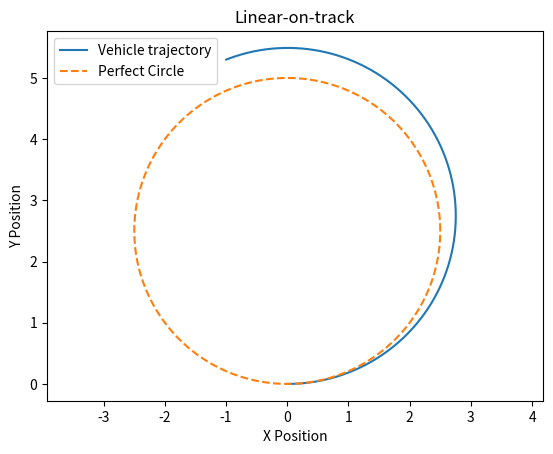
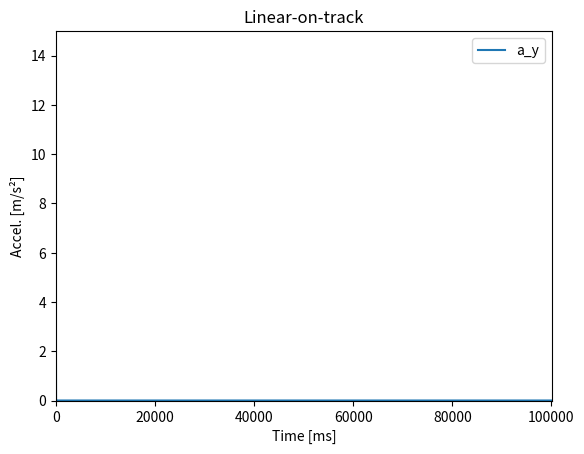

These figures' Python source, in order:
# -*- coding: utf-8 -*-
"""
Created on Thu Nov  7 11:39:54 2024

@author: timo_
"""
import math
import numpy as np
import matplotlib.pyplot as plt

class Vehicle:
    def __init__(self, x, y, yaw, vel, delta):

        self.length = 2.338          #Vehicle length           (m)
        self.width = 1.381           #Vehicle width            (m)
        self.rear_to_wheel= 0.339    #Distance rear to axel    (m)
        self.wheel_length = 0.531    #Wheel length             (m)
        self.wheel_width = 0.125     #Wheel width              (m)
        self.track = 1.094           #Vehile track             (m)
        self.wheel_base = 1.686      #Wheel base               (m)
        self.x = x
        self.y = y
        self.r = 0
        self.delta = delta           #Steering angle           (radians)
        self.yaw = yaw               #Yaw angle                (radians)
        self.beta = 0
        self.beta_dot = 0
        self.vel = vel               #Velocity                 (m/s)
        self.lat_acc = 0             #Lateral acceleration     (m/s²)
        self.Caf = 2*20400           #Cornering stiffness front(N/rad)
        self.Car = 2*31900           #Cornering stiffness rear (N/rad)
        self.mass = 538+80           #Vehicle mass             (kg)
        self.lf = 0.9442             #Front axel to CG         (m)
        self.lr = 0.7417             #Rear axel to CG          (m)
        self.Iz = 430.166            #Moment of inertia        (kg.m2)
        
    def motion_model(self, dt):
        "Vehicle model"
        A = np.array([[-1 * (self.Caf + self.Car) / (self.mass * self.vel),
                       (- self.lf * self.Caf + self.lr * self.Car) / (self.mass * pow(self.vel, 2)) - 1],
                      [-1 * ((self.lf * self.Caf - self.lr * self.Car) / self.Iz),
                       -1 * ((pow(self.lf, 2) * self.Caf + pow(self.lr, 2) * self.Car) / (self.Iz * self.vel))]])
        B = np.array([[self.beta], [self.r]])
        C = np.array(
            [[(self.Caf * self.delta) / (self.mass * self.vel)], [((self.lf * self.Caf) / self.Iz) * self.delta]])

        AB = np.matmul(A, B)
        [[self.beta_dot], [r_dot]] = AB + C

        self.beta += self.beta_dot * dt
        self.r += r_dot * dt
        self.yaw += self.r * dt

        if self.yaw > np.pi:
            self.yaw -= 2 * np.pi
        elif self.yaw < -np.pi:
            self.yaw += 2 * np.pi

        x_dot = self.vel * np.cos(self.yaw + self.beta)
        y_dot = self.vel * np.sin(self.yaw + self.beta)
        self.x += x_dot * dt
        self.y += y_dot * dt
        self.lat_acc = self.vel * (self.r + self.beta_dot)
        
#Start Value
x_0=0.7417
y_0=0
yaw_0=0
vel_0=0.1
delta_grad= 34                         #34 degree max (deegre)
delta=delta_grad*(math.pi/180)          #Steering angle in (radians)
dt=0.001                                #delta t

EgoFzg = Vehicle(x_0, y_0, yaw_0, vel_0, delta)

plotx = []
ploty = []
plotlataccel = []

iterration = 100000
for i in range(iterration):
    EgoFzg.motion_model(dt)
    plotx.append(EgoFzg.x-np.cos(EgoFzg.yaw)*0.7417)
    ploty.append(EgoFzg.y-np.sin(EgoFzg.yaw)*0.7417)
    plotlataccel.append(EgoFzg.lat_acc)
    print(EgoFzg.lat_acc)

#Radius of the perfect car/circel
radius = EgoFzg.wheel_base / math.tan(delta)


# Perfect circle
theta = np.linspace(0, 2 * np.pi, iterration)
circle_x = 0 + radius * np.cos(theta)
circle_y = y_0 + radius + radius * np.sin(theta)

# Plot
plt.plot(plotx, ploty, label="Vehicle trajectory")
plt.plot(circle_x, circle_y, label="Perfect Circle", linestyle="--")
plt.xlabel("X Position")
plt.ylabel("Y Position")
plt.title("Linear-on-track")
plt.legend()
#plt.gca().set_xlim(-5, 5)
#plt.gca().set_ylim(0, 7.5)
plt.axis("equal")
plt.show()
array=np.zeros(len(plotx))
for i in range(len(plotx)):
    array[i] = i
    i += 1
    
plt.plot(array, plotlataccel, label="a_y")
plt.xlabel("Time [ms]")
plt.ylabel("Accel. [m/s²]")
plt.title("Linear-on-track")
plt.legend()
plt.gca().set_xlim(0, iterration+100)
plt.gca().set_ylim(0, 15)
#plt.axis("equal")
plt.show()
    
